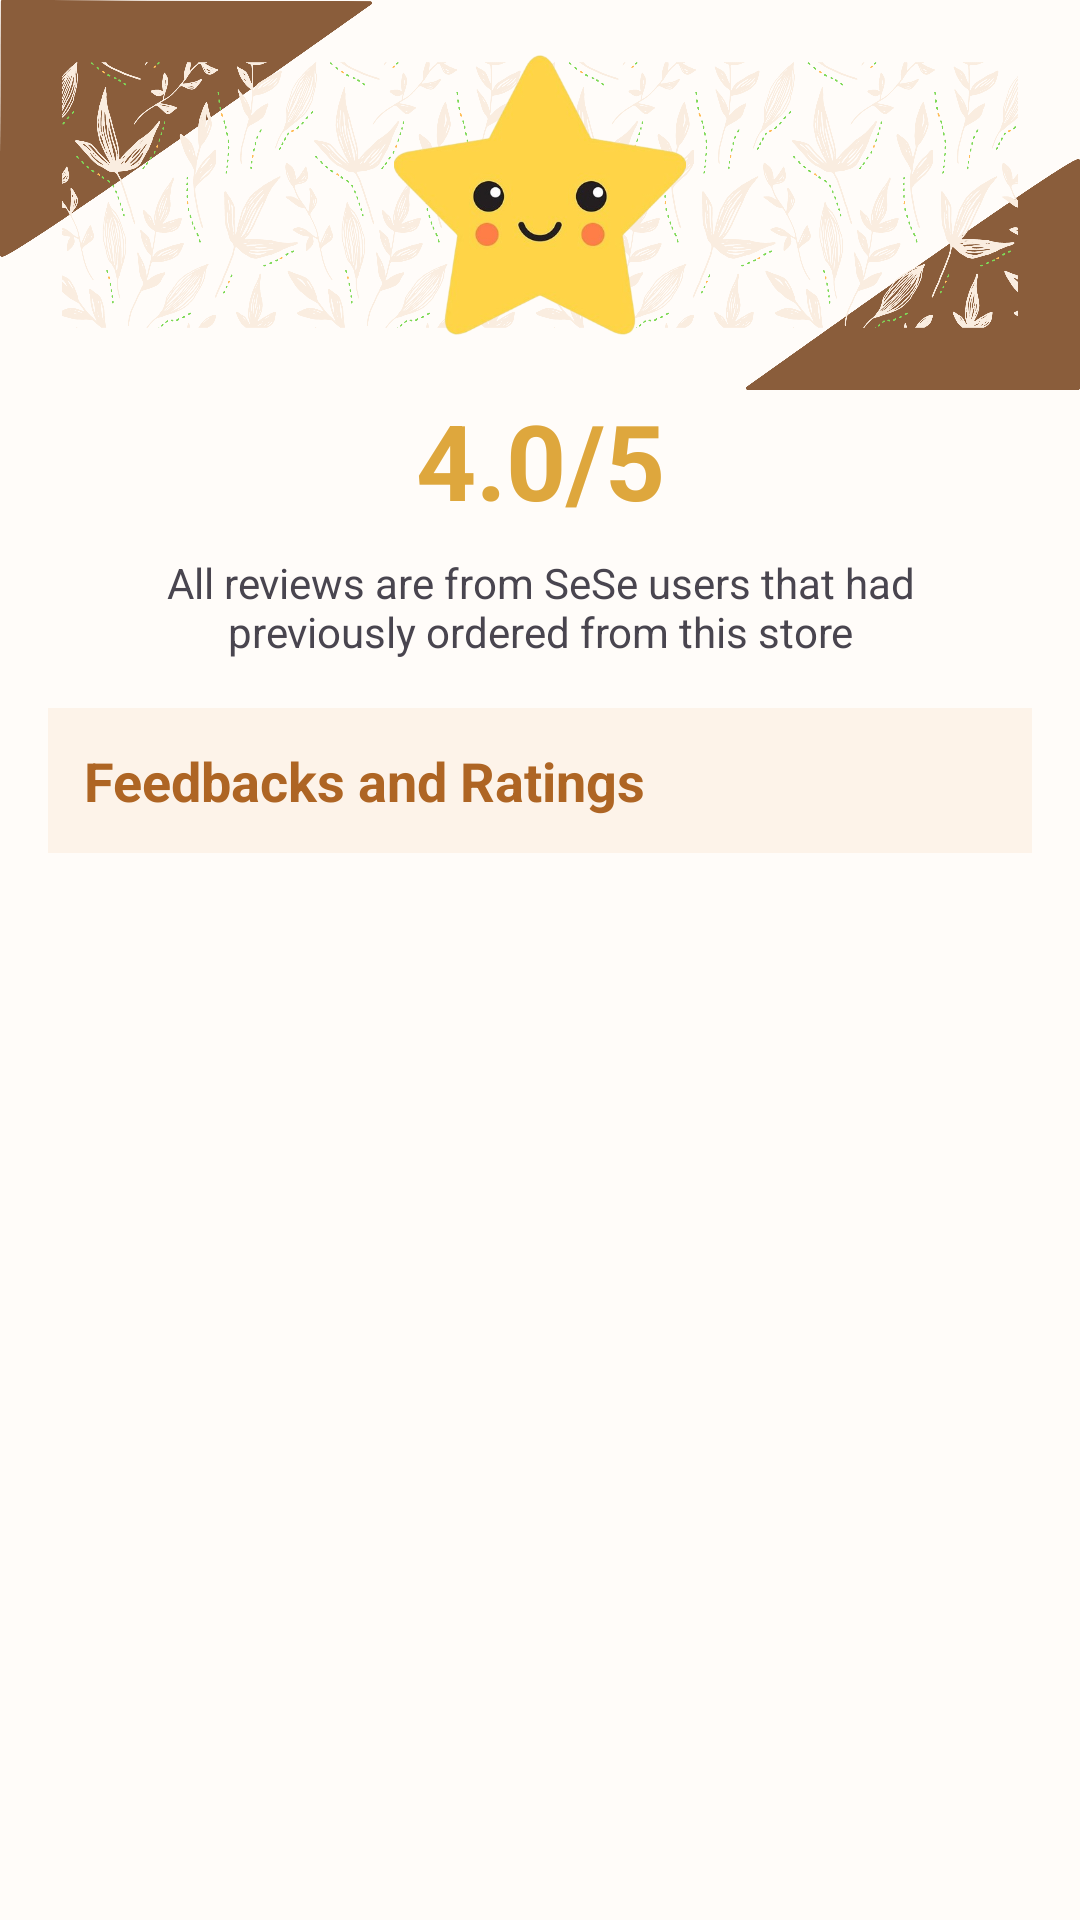

Layout XML and referenced resources for this Android screen:
<!-- AndroidManifest.xml: application theme Theme.SeSeCoffee -->
<!-- res/layout/fragment_admin_rating.xml -->
<?xml version="1.0" encoding="utf-8"?>
<layout xmlns:android="http://schemas.android.com/apk/res/android"
    xmlns:app="http://schemas.android.com/apk/res-auto"
    xmlns:tools="http://schemas.android.com/tools">

    <androidx.constraintlayout.widget.ConstraintLayout
        android:layout_width="match_parent"
        android:layout_height="match_parent"
        android:background="@color/background"
        tools:context=".fragments.AdminRatingFragment">

        <androidx.recyclerview.widget.RecyclerView
            android:id="@+id/rvRatings"
            android:layout_width="match_parent"
            android:layout_height="0dp"
            android:layout_marginTop="8dp"
            android:layout_marginHorizontal="16dp"
            app:layout_constraintBottom_toBottomOf="parent"
            app:layout_constraintEnd_toEndOf="parent"
            app:layout_constraintStart_toStartOf="parent"
            app:layout_constraintTop_toBottomOf="@+id/textView8" />

        <ProgressBar
            android:id="@+id/progressBarRating"
            style="?android:attr/progressBarStyle"
            android:layout_width="wrap_content"
            android:layout_height="wrap_content"
            android:visibility="invisible"
            app:layout_constraintBottom_toBottomOf="parent"
            app:layout_constraintEnd_toEndOf="parent"
            app:layout_constraintHorizontal_bias="0.498"
            app:layout_constraintStart_toStartOf="parent"
            app:layout_constraintTop_toTopOf="parent"
            app:layout_constraintVertical_bias="0.658" />

        <TextView
            android:id="@+id/avgRating"
            android:layout_width="wrap_content"
            android:layout_height="wrap_content"
            android:text="4.0/5"
            android:textColor="@color/yellow"
            android:textSize="35sp"
            android:textStyle="bold"
            app:layout_constraintEnd_toEndOf="@+id/imageView2"
            app:layout_constraintStart_toStartOf="@+id/imageView2"
            app:layout_constraintTop_toBottomOf="@+id/imageView2" />

        <ImageView
            android:id="@+id/imageView2"
            android:layout_width="match_parent"
            android:layout_height="130dp"
            android:background="@drawable/bg_star"
            app:layout_constraintEnd_toEndOf="parent"
            app:layout_constraintHorizontal_bias="0.0"
            app:layout_constraintStart_toStartOf="parent"
            app:layout_constraintTop_toTopOf="parent"
            app:srcCompat="@drawable/star" />

        <TextView
            android:id="@+id/textView4"
            android:layout_width="310dp"
            android:layout_height="wrap_content"
            android:layout_marginTop="8dp"
            android:text="@string/ratings_content"
            android:textAlignment="center"
            app:layout_constraintEnd_toEndOf="@+id/avgRating"
            app:layout_constraintHorizontal_bias="0.502"
            app:layout_constraintStart_toStartOf="@+id/avgRating"
            app:layout_constraintTop_toBottomOf="@+id/avgRating" />

        <TextView
            android:id="@+id/textView8"
            android:layout_width="match_parent"
            android:layout_height="wrap_content"
            android:layout_marginHorizontal="16dp"
            android:layout_marginTop="16dp"
            android:background="#FDF3E9"
            android:padding="12dp"
            android:text="Feedbacks and Ratings"
            android:textColor="@color/primary"
            android:textSize="18sp"
            android:textStyle="bold"
            app:layout_constraintEnd_toEndOf="parent"
            app:layout_constraintStart_toStartOf="parent"
            app:layout_constraintTop_toBottomOf="@+id/textView4" />
    </androidx.constraintlayout.widget.ConstraintLayout>
</layout>
<!-- resources referenced by this layout -->
<resources>
  <color name="background">#FFFCF9</color>
  <color name="primary">#AE6524</color>
  <color name="yellow">#DEA73D</color>
  <string name="ratings_content">All reviews are from SeSe users that had previously ordered from this store</string>
  <style name="Theme.SeSeCoffee" parent="Base.Theme.SeSeCoffee" />
  <color name="md_theme_primary">#895120</color>
  <color name="md_theme_onPrimary">#FFFFFF</color>
  <color name="md_theme_primaryContainer">#FFDCC4</color>
  <color name="md_theme_onPrimaryContainer">#2F1400</color>
  <color name="md_theme_secondary">#745944</color>
  <color name="md_theme_onSecondary">#FFFFFF</color>
  <color name="md_theme_secondaryContainer">#FFDCC4</color>
  <color name="md_theme_onSecondaryContainer">#2A1707</color>
  <color name="md_theme_tertiary">#5D6236</color>
  <color name="md_theme_onTertiary">#FFFFFF</color>
  <color name="md_theme_tertiaryContainer">#E2E7AF</color>
  <color name="md_theme_onTertiaryContainer">#1A1D00</color>
  <color name="md_theme_error">#BA1A1A</color>
  <color name="md_theme_onError">#FFFFFF</color>
  <color name="md_theme_errorContainer">#FFDAD6</color>
  <color name="md_theme_onErrorContainer">#410002</color>
  <color name="md_theme_background">#FFF8F5</color>
  <color name="md_theme_onBackground">#221A14</color>
  <color name="md_theme_surface">#FFF8F5</color>
  <color name="md_theme_onSurface">#221A14</color>
  <color name="md_theme_surfaceVariant">#F3DFD2</color>
  <color name="md_theme_onSurfaceVariant">#51443B</color>
  <color name="md_theme_outline">#84746A</color>
  <color name="md_theme_outlineVariant">#D6C3B7</color>
  <color name="md_theme_inverseSurface">#382F28</color>
  <color name="md_theme_inverseOnSurface">#FEEEE4</color>
  <color name="md_theme_inversePrimary">#FFB780</color>
  <color name="md_theme_primaryFixed">#FFDCC4</color>
  <color name="md_theme_onPrimaryFixed">#2F1400</color>
  <color name="md_theme_primaryFixedDim">#FFB780</color>
  <color name="md_theme_onPrimaryFixedVariant">#6D3A09</color>
  <color name="md_theme_secondaryFixed">#FFDCC4</color>
  <color name="md_theme_onSecondaryFixed">#2A1707</color>
  <color name="md_theme_secondaryFixedDim">#E4BFA7</color>
  <color name="md_theme_onSecondaryFixedVariant">#5B412F</color>
  <color name="md_theme_tertiaryFixed">#E2E7AF</color>
  <color name="md_theme_onTertiaryFixed">#1A1D00</color>
  <color name="md_theme_tertiaryFixedDim">#C6CB95</color>
  <color name="md_theme_onTertiaryFixedVariant">#454A20</color>
  <color name="md_theme_surfaceDim">#E7D7CE</color>
  <color name="md_theme_surfaceBright">#FFF8F5</color>
  <color name="md_theme_surfaceContainerLowest">#FFFFFF</color>
  <color name="md_theme_surfaceContainerLow">#FFF1E9</color>
  <color name="md_theme_surfaceContainer">#FBEBE1</color>
  <color name="md_theme_surfaceContainerHigh">#F5E5DC</color>
  <color name="md_theme_surfaceContainerHighest">#F0DFD6</color>
</resources>
